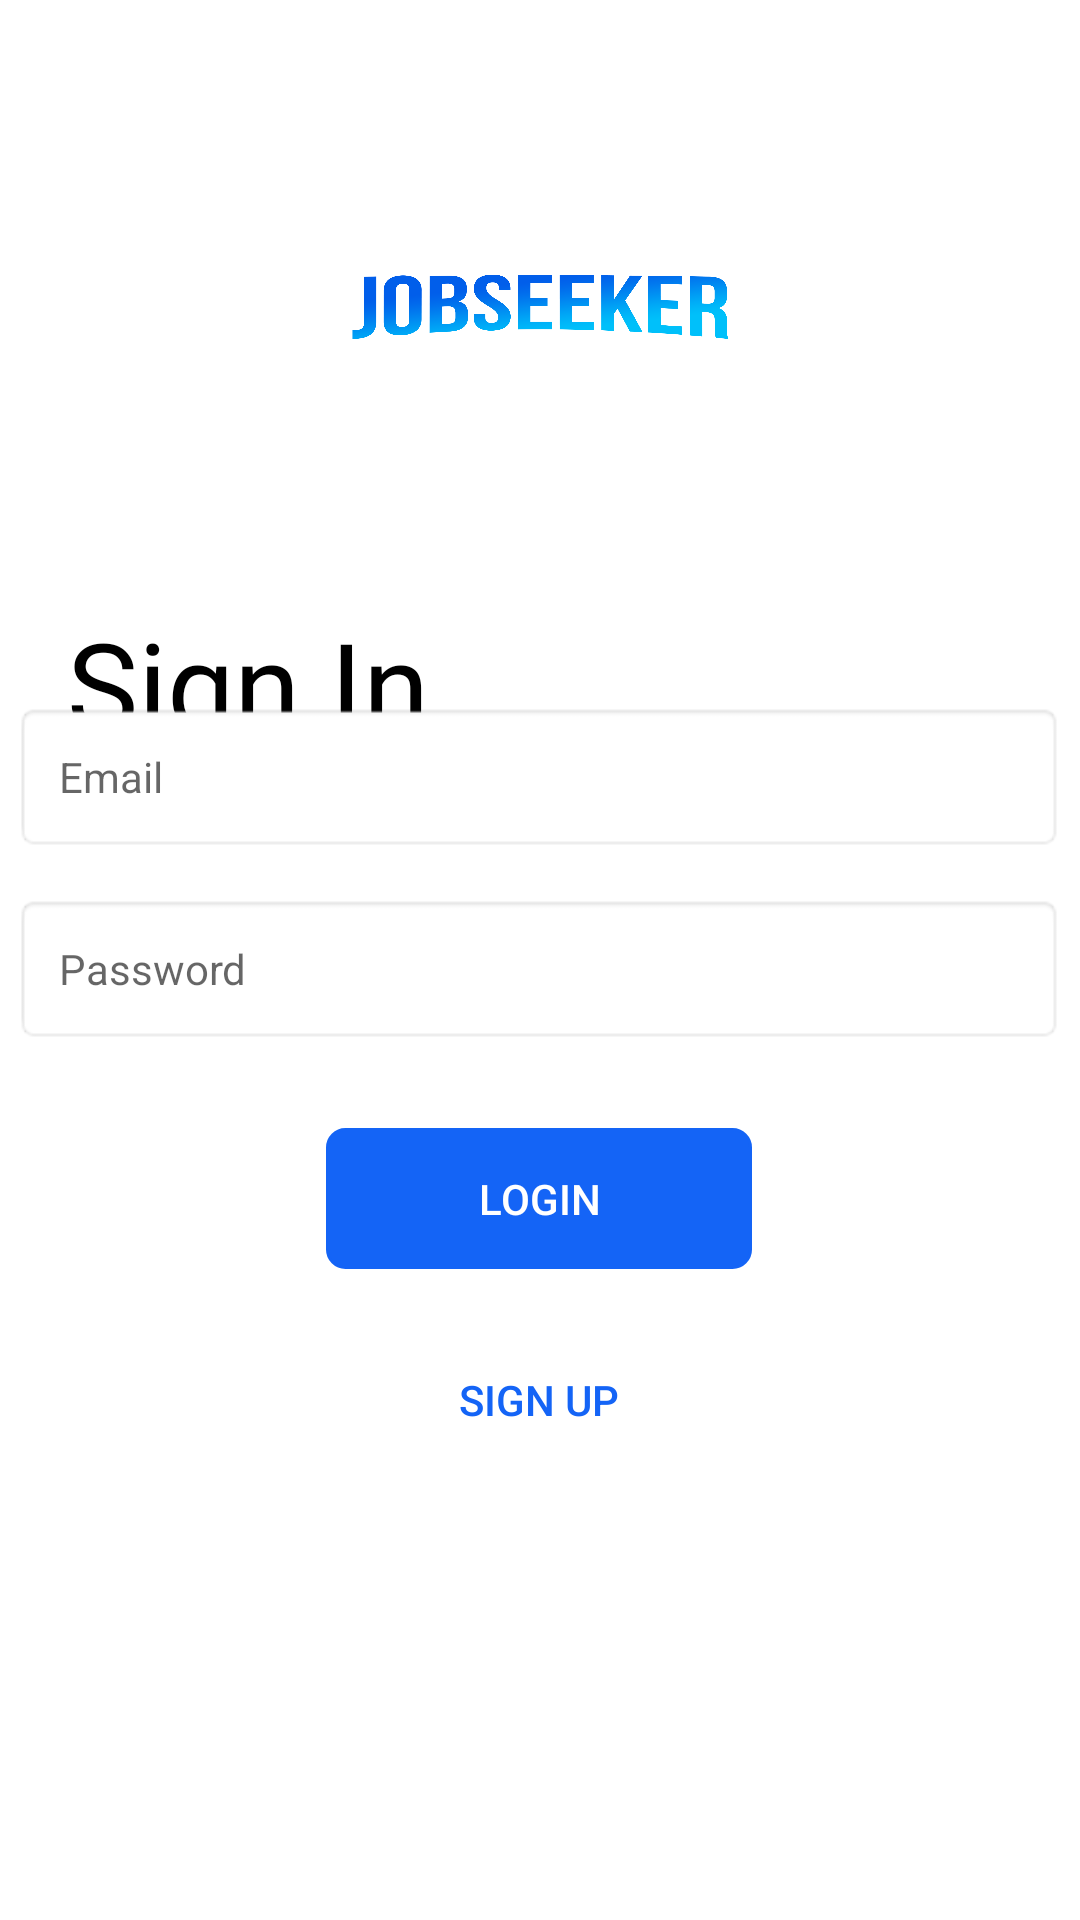

Layout XML and referenced resources for this Android screen:
<!-- AndroidManifest.xml: application theme Theme.MySaved -->
<!-- res/layout/login.xml -->
<?xml version="1.0" encoding="utf-8"?>
<androidx.constraintlayout.widget.ConstraintLayout xmlns:android="http://schemas.android.com/apk/res/android"
    xmlns:app="http://schemas.android.com/apk/res-auto"
    xmlns:tools="http://schemas.android.com/tools"
    android:layout_width="match_parent"
    android:layout_height="match_parent"
    android:background="@drawable/pexels_vlad_bagacian_1061623"
    tools:context=".Userlogin">

    <ImageView
        android:id="@+id/image_login"
        android:layout_width="269dp"
        android:layout_height="138dp"
        app:layout_constraintBottom_toBottomOf="parent"
        app:layout_constraintEnd_toEndOf="parent"
        app:layout_constraintHorizontal_bias="0.5"
        app:layout_constraintStart_toStartOf="parent"
        app:layout_constraintTop_toTopOf="parent"
        app:layout_constraintVertical_bias="0.07"
        app:srcCompat="@drawable/jslogo" />

    <TextView
        android:id="@+id/tv_sign_in"
        android:layout_width="148dp"
        android:layout_height="58dp"
        android:layout_marginTop="28dp"
        android:fontFamily="@font/segoe"
        android:text="@string/tv_sign_in"
        android:textColor="@color/black"
        android:textSize="40sp"
        app:layout_constraintEnd_toEndOf="parent"
        app:layout_constraintHorizontal_bias="0.105"
        app:layout_constraintStart_toStartOf="parent"
        app:layout_constraintTop_toBottomOf="@+id/image_login" />

    <EditText
        android:id="@+id/et_log_email"
        android:layout_width="350dp"
        android:layout_height="50dp"
        android:layout_marginBottom="20dp"
        android:background="@android:drawable/editbox_background"
        android:ems="10"
        android:hint="@string/et_log_email"
        android:inputType="textPersonName"
        android:maxLength="50"
        android:paddingStart="15dp"
        android:paddingEnd="15dp"
        android:textSize="14sp"
        app:layout_constraintBottom_toTopOf="@+id/et_log_password"
        app:layout_constraintEnd_toEndOf="@+id/et_log_password"
        app:layout_constraintHorizontal_bias="0.0"
        app:layout_constraintStart_toStartOf="@+id/et_log_password"
        app:layout_constraintTop_toBottomOf="@+id/tv_sign_in"
        app:layout_constraintVertical_bias="0.812" />

    <EditText
        android:id="@+id/et_log_password"
        android:layout_width="350dp"
        android:layout_height="50dp"
        android:layout_marginBottom="292dp"
        android:background="@android:drawable/editbox_background"
        android:ems="10"
        android:hint="@string/et_log_password"
        android:inputType="textPassword"
        android:paddingStart="15dp"
        android:paddingEnd="15dp"
        android:textSize="14sp"
        app:layout_constraintBottom_toBottomOf="parent"
        app:layout_constraintEnd_toEndOf="parent"
        app:layout_constraintHorizontal_bias="0.459"
        app:layout_constraintStart_toStartOf="parent"
        tools:ignore="MissingConstraints" />

    <Button
        android:id="@+id/btn_login"
        android:layout_width="142dp"
        android:layout_height="47dp"
        android:layout_marginTop="28dp"
        android:background="@drawable/button_blue_border"
        android:text="@string/btn_login"
        android:textColor="@color/white"
        app:backgroundTint="@color/nav_login"
        app:layout_constraintEnd_toEndOf="parent"
        app:layout_constraintHorizontal_bias="0.498"
        app:layout_constraintStart_toStartOf="parent"
        app:layout_constraintTop_toBottomOf="@+id/et_log_password" />

    <Button
        android:id="@+id/btn_sign_up"
        android:layout_width="142dp"
        android:layout_height="47dp"
        android:layout_marginTop="20dp"
        android:background="@drawable/button_blue_border"
        android:text="@string/btn_sign_up"
        android:textColor="@color/nav_login"
        app:backgroundTint="@color/white"
        app:layout_constraintEnd_toEndOf="parent"
        app:layout_constraintHorizontal_bias="0.498"
        app:layout_constraintStart_toStartOf="parent"
        app:layout_constraintTop_toBottomOf="@+id/btn_login"
        tools:ignore="MissingConstraints,UnknownId" />

    <TextView
        android:id="@+id/tv_fgt_password"
        android:layout_width="wrap_content"
        android:layout_height="wrap_content"
        android:layout_marginTop="40dp"
        android:text="@string/tv_fgt_password"
        android:textColor="@color/white"
        android:textSize="20sp"
        app:layout_constraintBottom_toBottomOf="parent"
        app:layout_constraintEnd_toEndOf="parent"
        app:layout_constraintHorizontal_bias="0.064"
        app:layout_constraintStart_toStartOf="parent"
        app:layout_constraintTop_toBottomOf="@+id/btn_sign_up"
        app:layout_constraintVertical_bias="0.0" />
</androidx.constraintlayout.widget.ConstraintLayout>
<!-- resources referenced by this layout -->
<resources>
  <color name="black">#FF000000</color>
  <color name="nav_login">#1464F6</color>
  <color name="white">#FFFFFFFF</color>
  <!-- drawable button_blue_border (drawable) -->
  <?xml version="1.0" encoding="utf-8"?>
  <selector xmlns:android="http://schemas.android.com/apk/res/android">
      <item android:state_pressed="true" >
          <shape android:shape="rectangle"  >
              <corners android:radius="6dip" />
  
              <stroke android:color="@color/nav_login" android:width="1dp" />
  
  
          </shape>
      </item>
      <item android:state_focused="true">
          <shape android:shape="rectangle"  >
              <corners android:radius="10dip" />
  
              <solid android:color="#58857e"/>
          </shape>
      </item>
      <item >
          <shape android:shape="rectangle"  >
              <corners android:radius="6dip" />
              <stroke android:color="@color/nav_login" android:width="1dp" />
  
          </shape>
      </item>
  </selector>
  <!-- drawable jslogo: png bitmap (drawable, 84534 bytes) -->
  <string name="btn_login">Login</string>
  <string name="btn_sign_up">Sign Up</string>
  <string name="et_log_email">Email</string>
  <string name="et_log_password">Password</string>
  <string name="tv_fgt_password">Forget Password?</string>
  <string name="tv_sign_in">Sign In</string>
  <style name="Theme.MySaved" parent="Theme.MaterialComponents.DayNight.NoActionBar">
          
        
          <item name="colorPrimary">@color/purple_500</item>
          <item name="colorPrimaryVariant">@color/purple_700</item>
          <item name="colorOnPrimary">@color/white</item>
          
          <item name="colorSecondary">@color/teal_200</item>
          <item name="colorSecondaryVariant">@color/teal_700</item>
          <item name="colorOnSecondary">@color/black</item>
          
          <item name="android:statusBarColor" tools:targetApi="l">?attr/colorPrimaryVariant</item>
          
          <item name="android:textColor">@color/my_spinner_text_color</item>
      </style>
  <color name="purple_500">#FF6200EE</color>
  <color name="purple_700">#FF3700B3</color>
  <color name="teal_200">#FF03DAC5</color>
  <color name="teal_700">#FF018786</color>
  <color name="my_spinner_text_color">#FF4C4C4C</color>
</resources>
